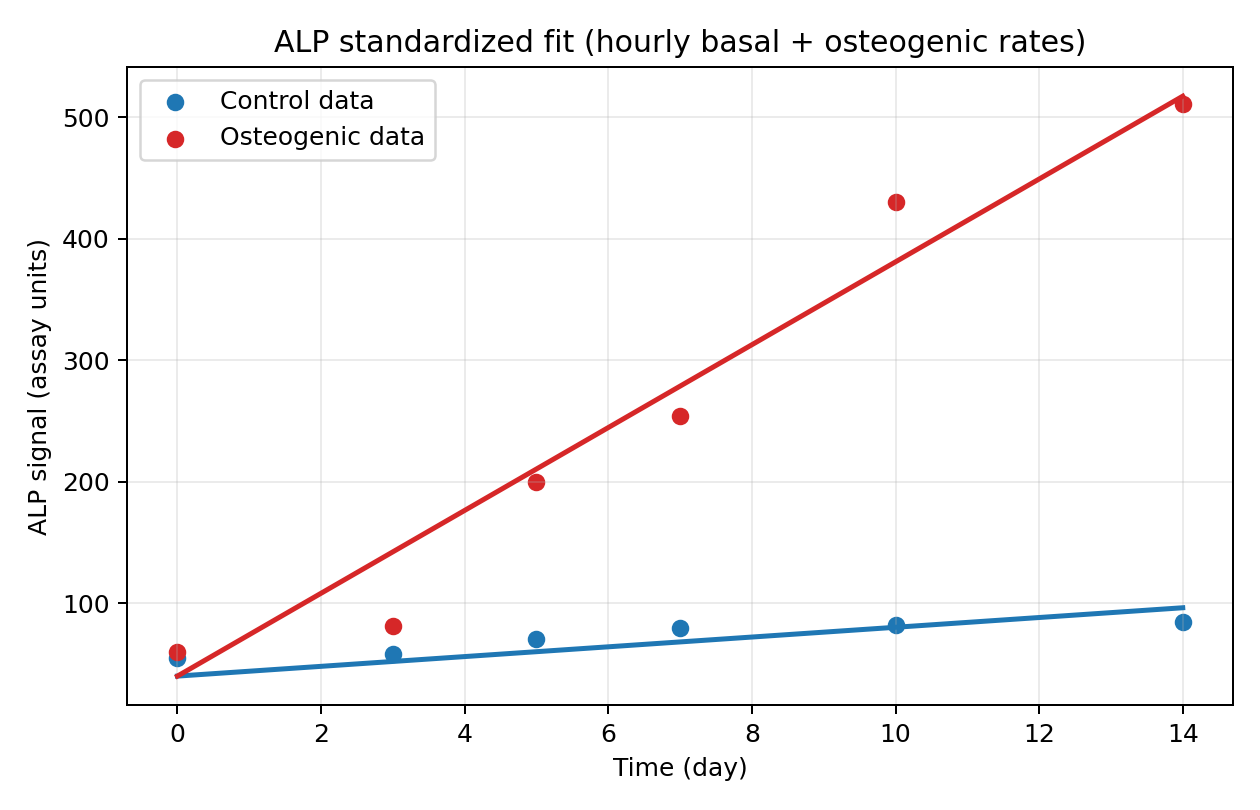

The file beside this chart, header and first rows:
day, hour, alp_control_pred, alp_osteo_pred, r_basal_per_h, r_osteo_per_h
0.000000000000000000e+00, 0.000000000000000000e+00, 3.983892435518017550e+01, 3.983892435518017550e+01, 1.674384398340163504e-01, 1.253070031094803971e+00
1.000000000000000056e-01, 2.400000000000000355e+00, 4.024077661078181478e+01, 4.324814468540934342e+01, 1.674384398340163504e-01, 1.253070031094803971e+00
2.000000000000000111e-01, 4.800000000000000711e+00, 4.064262886638345407e+01, 4.665736501563851135e+01, 1.674384398340163504e-01, 1.253070031094803971e+00
3.000000000000000444e-01, 7.200000000000001066e+00, 4.104448112198509335e+01, 5.006658534586767928e+01, 1.674384398340163504e-01, 1.253070031094803971e+00
4.000000000000000222e-01, 9.600000000000001421e+00, 4.144633337758673264e+01, 5.347580567609685431e+01, 1.674384398340163504e-01, 1.253070031094803971e+00
5.000000000000000000e-01, 1.200000000000000000e+01, 4.184818563318837192e+01, 5.688502600632601514e+01, 1.674384398340163504e-01, 1.253070031094803971e+00
6.000000000000000888e-01, 1.440000000000000213e+01, 4.225003788879001121e+01, 6.029424633655519017e+01, 1.674384398340163504e-01, 1.253070031094803971e+00
7.000000000000000666e-01, 1.680000000000000071e+01, 4.265189014439165049e+01, 6.370346666678435810e+01, 1.674384398340163504e-01, 1.253070031094803971e+00
8.000000000000000444e-01, 1.920000000000000284e+01, 4.305374239999328978e+01, 6.711268699701352602e+01, 1.674384398340163504e-01, 1.253070031094803971e+00
9.000000000000000222e-01, 2.160000000000000142e+01, 4.345559465559492907e+01, 7.052190732724270106e+01, 1.674384398340163504e-01, 1.253070031094803971e+00
1.000000000000000000e+00, 2.400000000000000000e+01, 4.385744691119656835e+01, 7.393112765747186188e+01, 1.674384398340163504e-01, 1.253070031094803971e+00
1.100000000000000089e+00, 2.640000000000000213e+01, 4.425929916679820764e+01, 7.734034798770103691e+01, 1.674384398340163504e-01, 1.253070031094803971e+00
1.200000000000000178e+00, 2.880000000000000426e+01, 4.466115142239984692e+01, 8.074956831793019774e+01, 1.674384398340163504e-01, 1.253070031094803971e+00
1.300000000000000044e+00, 3.120000000000000284e+01, 4.506300367800148621e+01, 8.415878864815937277e+01, 1.674384398340163504e-01, 1.253070031094803971e+00
1.400000000000000133e+00, 3.360000000000000142e+01, 4.546485593360312549e+01, 8.756800897838854780e+01, 1.674384398340163504e-01, 1.253070031094803971e+00
1.500000000000000000e+00, 3.600000000000000000e+01, 4.586670818920476478e+01, 9.097722930861769441e+01, 1.674384398340163504e-01, 1.253070031094803971e+00
1.600000000000000089e+00, 3.840000000000000568e+01, 4.626856044480640406e+01, 9.438644963884688366e+01, 1.674384398340163504e-01, 1.253070031094803971e+00
1.700000000000000178e+00, 4.080000000000000426e+01, 4.667041270040804335e+01, 9.779566996907604448e+01, 1.674384398340163504e-01, 1.253070031094803971e+00
1.800000000000000044e+00, 4.320000000000000284e+01, 4.707226495600968263e+01, 1.012048902993052195e+02, 1.674384398340163504e-01, 1.253070031094803971e+00
1.900000000000000133e+00, 4.560000000000000142e+01, 4.747411721161132192e+01, 1.046141106295343945e+02, 1.674384398340163504e-01, 1.253070031094803971e+00
2.000000000000000000e+00, 4.800000000000000000e+01, 4.787596946721296121e+01, 1.080233309597635412e+02, 1.674384398340163504e-01, 1.253070031094803971e+00
2.100000000000000089e+00, 5.040000000000000568e+01, 4.827782172281460049e+01, 1.114325512899927162e+02, 1.674384398340163504e-01, 1.253070031094803971e+00
2.200000000000000178e+00, 5.280000000000000426e+01, 4.867967397841623978e+01, 1.148417716202218912e+02, 1.674384398340163504e-01, 1.253070031094803971e+00
2.300000000000000266e+00, 5.520000000000000284e+01, 4.908152623401787906e+01, 1.182509919504510663e+02, 1.674384398340163504e-01, 1.253070031094803971e+00
2.400000000000000355e+00, 5.760000000000000853e+01, 4.948337848961951835e+01, 1.216602122806802413e+02, 1.674384398340163504e-01, 1.253070031094803971e+00
2.500000000000000000e+00, 6.000000000000000000e+01, 4.988523074522115763e+01, 1.250694326109093879e+02, 1.674384398340163504e-01, 1.253070031094803971e+00
2.600000000000000089e+00, 6.240000000000000568e+01, 5.028708300082279692e+01, 1.284786529411385629e+02, 1.674384398340163504e-01, 1.253070031094803971e+00
2.700000000000000178e+00, 6.480000000000001137e+01, 5.068893525642443620e+01, 1.318878732713677380e+02, 1.674384398340163504e-01, 1.253070031094803971e+00
2.800000000000000266e+00, 6.720000000000000284e+01, 5.109078751202607549e+01, 1.352970936015969130e+02, 1.674384398340163504e-01, 1.253070031094803971e+00
2.900000000000000355e+00, 6.960000000000000853e+01, 5.149263976762771478e+01, 1.387063139318260880e+02, 1.674384398340163504e-01, 1.253070031094803971e+00
3.000000000000000000e+00, 7.200000000000000000e+01, 5.189449202322935406e+01, 1.421155342620552346e+02, 1.674384398340163504e-01, 1.253070031094803971e+00
3.100000000000000089e+00, 7.440000000000000568e+01, 5.229634427883099335e+01, 1.455247545922844097e+02, 1.674384398340163504e-01, 1.253070031094803971e+00
3.200000000000000178e+00, 7.680000000000001137e+01, 5.269819653443263263e+01, 1.489339749225135847e+02, 1.674384398340163504e-01, 1.253070031094803971e+00
3.300000000000000266e+00, 7.920000000000000284e+01, 5.310004879003427192e+01, 1.523431952527427313e+02, 1.674384398340163504e-01, 1.253070031094803971e+00
3.400000000000000355e+00, 8.160000000000000853e+01, 5.350190104563591120e+01, 1.557524155829719348e+02, 1.674384398340163504e-01, 1.253070031094803971e+00
3.500000000000000000e+00, 8.400000000000000000e+01, 5.390375330123755049e+01, 1.591616359132010814e+02, 1.674384398340163504e-01, 1.253070031094803971e+00
3.600000000000000089e+00, 8.640000000000000568e+01, 5.430560555683918977e+01, 1.625708562434302564e+02, 1.674384398340163504e-01, 1.253070031094803971e+00
3.700000000000000178e+00, 8.880000000000001137e+01, 5.470745781244082906e+01, 1.659800765736594315e+02, 1.674384398340163504e-01, 1.253070031094803971e+00
3.800000000000000266e+00, 9.120000000000000284e+01, 5.510931006804246834e+01, 1.693892969038886065e+02, 1.674384398340163504e-01, 1.253070031094803971e+00
3.900000000000000355e+00, 9.360000000000000853e+01, 5.551116232364410763e+01, 1.727985172341177815e+02, 1.674384398340163504e-01, 1.253070031094803971e+00
4.000000000000000000e+00, 9.600000000000000000e+01, 5.591301457924574692e+01, 1.762077375643469281e+02, 1.674384398340163504e-01, 1.253070031094803971e+00
4.100000000000000533e+00, 9.840000000000000568e+01, 5.631486683484738620e+01, 1.796169578945761032e+02, 1.674384398340163504e-01, 1.253070031094803971e+00
4.200000000000000178e+00, 1.008000000000000114e+02, 5.671671909044902549e+01, 1.830261782248052782e+02, 1.674384398340163504e-01, 1.253070031094803971e+00
4.299999999999999822e+00, 1.031999999999999886e+02, 5.711857134605065767e+01, 1.864353985550344248e+02, 1.674384398340163504e-01, 1.253070031094803971e+00
4.400000000000000355e+00, 1.056000000000000085e+02, 5.752042360165230406e+01, 1.898446188852636283e+02, 1.674384398340163504e-01, 1.253070031094803971e+00
4.500000000000000000e+00, 1.080000000000000000e+02, 5.792227585725393624e+01, 1.932538392154927749e+02, 1.674384398340163504e-01, 1.253070031094803971e+00
4.600000000000000533e+00, 1.104000000000000057e+02, 5.832412811285558263e+01, 1.966630595457219499e+02, 1.674384398340163504e-01, 1.253070031094803971e+00
4.700000000000000178e+00, 1.128000000000000114e+02, 5.872598036845722191e+01, 2.000722798759511250e+02, 1.674384398340163504e-01, 1.253070031094803971e+00
4.800000000000000711e+00, 1.152000000000000171e+02, 5.912783262405886120e+01, 2.034815002061803000e+02, 1.674384398340163504e-01, 1.253070031094803971e+00
4.900000000000000355e+00, 1.176000000000000085e+02, 5.952968487966050048e+01, 2.068907205364094466e+02, 1.674384398340163504e-01, 1.253070031094803971e+00
5.000000000000000000e+00, 1.200000000000000000e+02, 5.993153713526213267e+01, 2.102999408666386216e+02, 1.674384398340163504e-01, 1.253070031094803971e+00
5.100000000000000533e+00, 1.224000000000000057e+02, 6.033338939086377906e+01, 2.137091611968677967e+02, 1.674384398340163504e-01, 1.253070031094803971e+00
5.200000000000000178e+00, 1.248000000000000114e+02, 6.073524164646541834e+01, 2.171183815270969717e+02, 1.674384398340163504e-01, 1.253070031094803971e+00
5.300000000000000711e+00, 1.272000000000000171e+02, 6.113709390206705763e+01, 2.205276018573261467e+02, 1.674384398340163504e-01, 1.253070031094803971e+00
5.400000000000000355e+00, 1.296000000000000227e+02, 6.153894615766869691e+01, 2.239368221875553218e+02, 1.674384398340163504e-01, 1.253070031094803971e+00
5.500000000000000000e+00, 1.320000000000000000e+02, 6.194079841327032909e+01, 2.273460425177844684e+02, 1.674384398340163504e-01, 1.253070031094803971e+00
5.600000000000000533e+00, 1.344000000000000057e+02, 6.234265066887197548e+01, 2.307552628480136434e+02, 1.674384398340163504e-01, 1.253070031094803971e+00
5.700000000000000178e+00, 1.368000000000000114e+02, 6.274450292447361477e+01, 2.341644831782428184e+02, 1.674384398340163504e-01, 1.253070031094803971e+00
5.800000000000000711e+00, 1.392000000000000171e+02, 6.314635518007525405e+01, 2.375737035084719935e+02, 1.674384398340163504e-01, 1.253070031094803971e+00
5.900000000000000355e+00, 1.416000000000000227e+02, 6.354820743567689334e+01, 2.409829238387011685e+02, 1.674384398340163504e-01, 1.253070031094803971e+00
... 81 more rows
